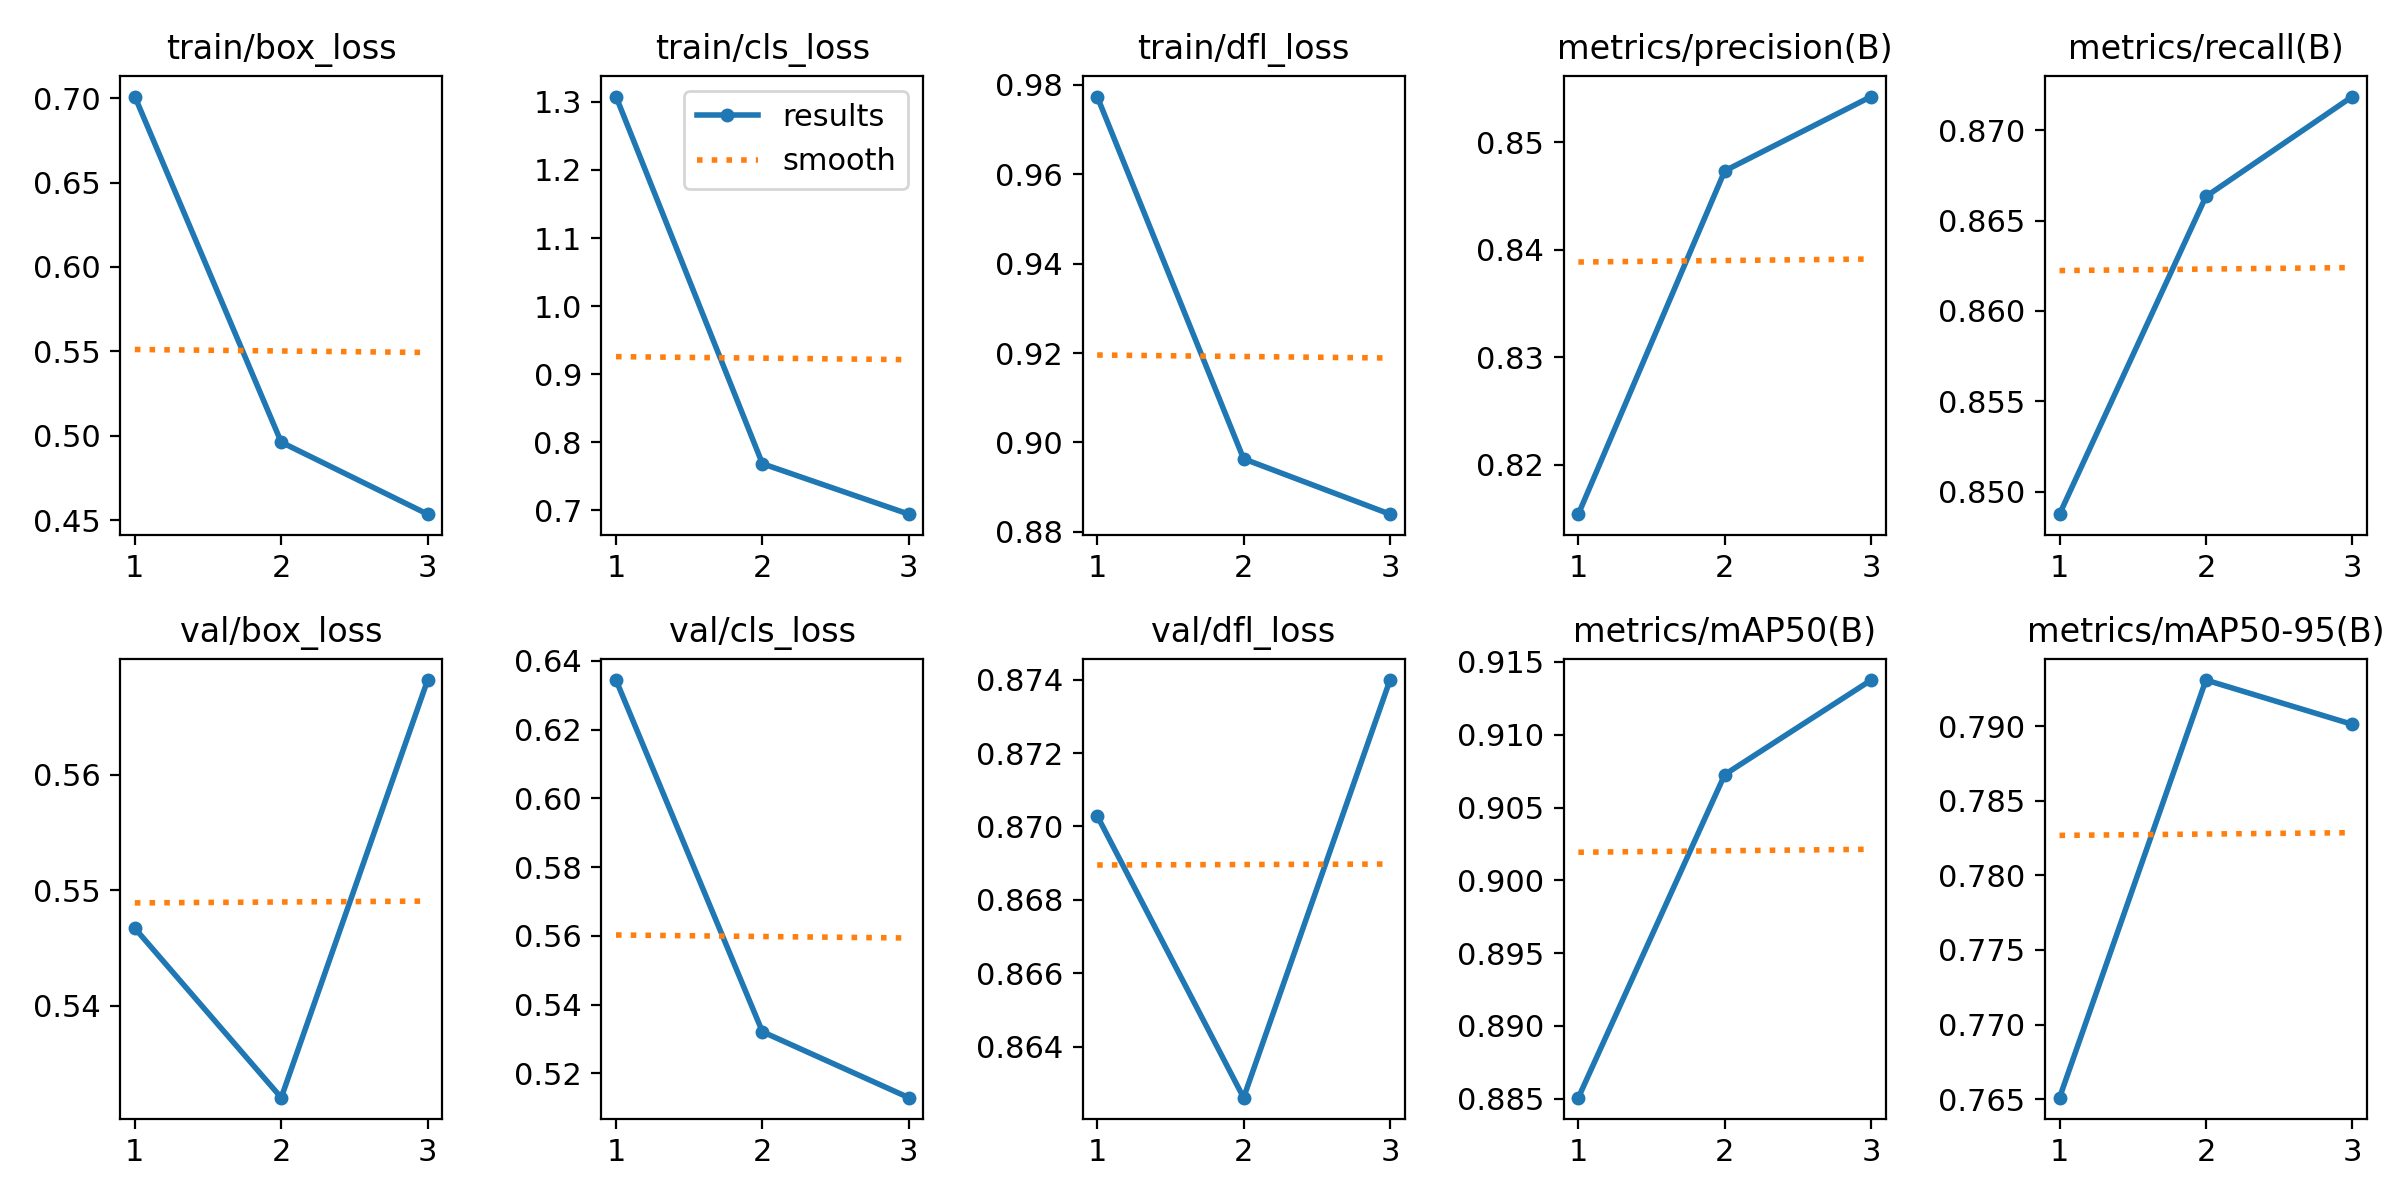

Values plotted in this chart, from the file beside it:
epoch, train/box_loss, train/cls_loss, train/dfl_loss, metrics/precision(B), metrics/recall(B), metrics/mAP50(B), metrics/mAP50-95(B), val/box_loss, val/cls_loss, val/dfl_loss, lr/pg0, lr/pg1, lr/pg2
1, 0.701, 1.308, 0.9774, 0.8154, 0.8488, 0.8851, 0.7651, 0.5467, 0.6344, 0.8703, 0.0001586, 0.0001586, 0.0001586
2, 0.4962, 0.7683, 0.8963, 0.8473, 0.8663, 0.9073, 0.7931, 0.5321, 0.5321, 0.8626, 0.0002126, 0.0002126, 0.0002126
3, 0.4535, 0.6942, 0.8839, 0.8542, 0.8719, 0.9138, 0.7901, 0.5682, 0.5129, 0.874, 0.0001618, 0.0001618, 0.0001618
